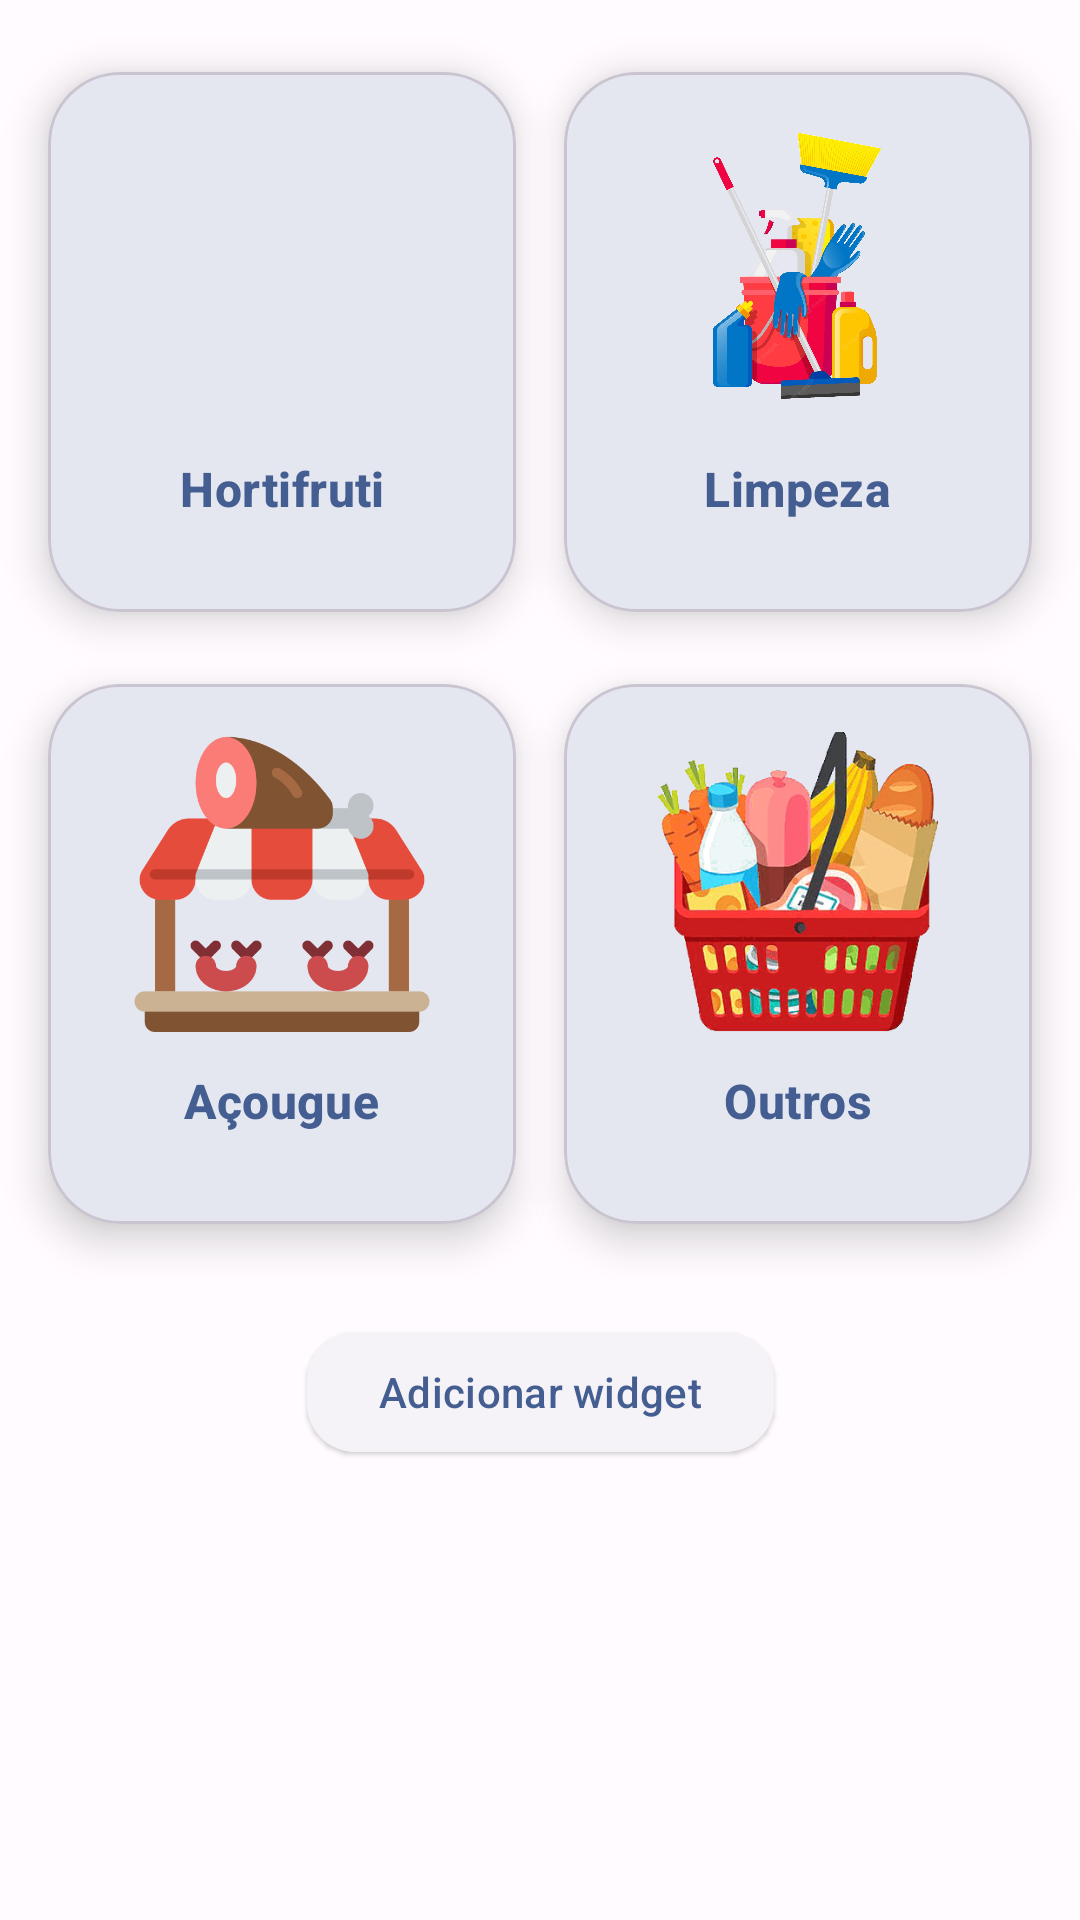

The Android layout XML behind this screen, and the referenced resources:
<!-- AndroidManifest.xml: activity theme Theme.ShoppingCart -->
<!-- res/layout/fragment_main.xml -->
<?xml version="1.0" encoding="utf-8"?>
<ScrollView xmlns:android="http://schemas.android.com/apk/res/android"
    xmlns:app="http://schemas.android.com/apk/res-auto"
    android:layout_width="match_parent"
    android:layout_height="match_parent">

    <androidx.constraintlayout.widget.ConstraintLayout
        android:layout_width="match_parent"
        android:layout_height="wrap_content"
        android:paddingBottom="20dp"
        android:clipToPadding="true">

        <com.google.android.material.card.MaterialCardView
            android:id="@+id/vegetables_material_card_view"
            android:layout_width="0dp"
            android:layout_height="wrap_content"
            android:layout_marginStart="16dp"
            android:layout_marginTop="24dp"
            android:layout_marginEnd="8dp"
            android:minHeight="180dp"
            app:cardCornerRadius="24dp"
            app:cardElevation="8dp"
            app:layout_constraintHorizontal_weight="1"
            app:layout_constraintStart_toStartOf="parent"
            app:layout_constraintEnd_toStartOf="@+id/cleaning_material_card_view"
            app:layout_constraintTop_toTopOf="parent">

            <androidx.constraintlayout.widget.ConstraintLayout
                android:layout_width="match_parent"
                android:layout_height="match_parent"
                android:padding="16dp">

                <ImageView
                    android:id="@+id/legumesImageView"
                    android:layout_width="100dp"
                    android:layout_height="100dp"
                    android:contentDescription="@string/category_produce"
                    android:src="@drawable/ic_vegetables"
                    app:layout_constraintTop_toTopOf="parent"
                    app:layout_constraintStart_toStartOf="parent"
                    app:layout_constraintEnd_toEndOf="parent" />

                <TextView
                    android:id="@+id/legumesTextView"
                    android:layout_width="wrap_content"
                    android:layout_height="wrap_content"
                    android:layout_marginTop="12dp"
                    android:text="@string/category_produce"
                    android:textStyle="bold"
                    android:textAppearance="@style/TextAppearance.Material3.TitleMedium"
                    android:textColor="?attr/colorPrimary"
                    app:layout_constraintTop_toBottomOf="@id/legumesImageView"
                    app:layout_constraintStart_toStartOf="parent"
                    app:layout_constraintEnd_toEndOf="parent"
                    app:layout_constraintBottom_toBottomOf="parent" />
            </androidx.constraintlayout.widget.ConstraintLayout>
        </com.google.android.material.card.MaterialCardView>

        <com.google.android.material.card.MaterialCardView
            android:id="@+id/cleaning_material_card_view"
            android:layout_width="0dp"
            android:layout_height="wrap_content"
            android:layout_marginStart="8dp"
            android:layout_marginTop="24dp"
            android:layout_marginEnd="16dp"
            android:minHeight="180dp"
            app:cardCornerRadius="24dp"
            app:cardElevation="8dp"
            app:layout_constraintHorizontal_weight="1"
            app:layout_constraintStart_toEndOf="@+id/vegetables_material_card_view"
            app:layout_constraintEnd_toEndOf="parent"
            app:layout_constraintTop_toTopOf="parent">

            <androidx.constraintlayout.widget.ConstraintLayout
                android:layout_width="match_parent"
                android:layout_height="match_parent"
                android:padding="16dp">

                <ImageView
                    android:id="@+id/cleaningImageView"
                    android:layout_width="100dp"
                    android:layout_height="100dp"
                    android:contentDescription="@string/category_cleaning"
                    android:src="@drawable/ic_cleaning"
                    app:layout_constraintTop_toTopOf="parent"
                    app:layout_constraintStart_toStartOf="parent"
                    app:layout_constraintEnd_toEndOf="parent" />

                <TextView
                    android:id="@+id/cleaningTextView"
                    android:layout_width="wrap_content"
                    android:layout_height="wrap_content"
                    android:layout_marginTop="12dp"
                    android:text="@string/category_cleaning"
                    android:textStyle="bold"
                    android:textAppearance="@style/TextAppearance.Material3.TitleMedium"
                    android:textColor="?attr/colorPrimary"
                    app:layout_constraintTop_toBottomOf="@id/cleaningImageView"
                    app:layout_constraintStart_toStartOf="parent"
                    app:layout_constraintEnd_toEndOf="parent"
                    app:layout_constraintBottom_toBottomOf="parent" />
            </androidx.constraintlayout.widget.ConstraintLayout>
        </com.google.android.material.card.MaterialCardView>

        <androidx.constraintlayout.widget.Barrier
            android:id="@+id/barrierRow1"
            android:layout_width="wrap_content"
            android:layout_height="wrap_content"
            app:barrierDirection="bottom"
            app:constraint_referenced_ids="vegetables_material_card_view,cleaning_material_card_view" />

        <com.google.android.material.card.MaterialCardView
            android:id="@+id/butcher_material_card_view"
            android:layout_width="0dp"
            android:layout_height="wrap_content"
            android:layout_marginStart="16dp"
            android:layout_marginTop="24dp"
            android:layout_marginEnd="8dp"
            android:minHeight="180dp"
            app:cardCornerRadius="24dp"
            app:cardElevation="8dp"
            app:layout_constraintHorizontal_weight="1"
            app:layout_constraintStart_toStartOf="parent"
            app:layout_constraintEnd_toStartOf="@+id/others_material_card_view"
            app:layout_constraintTop_toBottomOf="@+id/barrierRow1">

            <androidx.constraintlayout.widget.ConstraintLayout
                android:layout_width="match_parent"
                android:layout_height="match_parent"
                android:padding="16dp">

                <ImageView
                    android:id="@+id/butcherImageView"
                    android:layout_width="100dp"
                    android:layout_height="100dp"
                    android:contentDescription="@string/category_butcher"
                    android:src="@drawable/ic_butcher"
                    app:layout_constraintTop_toTopOf="parent"
                    app:layout_constraintStart_toStartOf="parent"
                    app:layout_constraintEnd_toEndOf="parent" />

                <TextView
                    android:id="@+id/acougueTextView"
                    android:layout_width="wrap_content"
                    android:layout_height="wrap_content"
                    android:layout_marginTop="12dp"
                    android:text="@string/category_butcher"
                    android:textStyle="bold"
                    android:textAppearance="@style/TextAppearance.Material3.TitleMedium"
                    android:textColor="?attr/colorPrimary"
                    app:layout_constraintTop_toBottomOf="@id/butcherImageView"
                    app:layout_constraintStart_toStartOf="parent"
                    app:layout_constraintEnd_toEndOf="parent"
                    app:layout_constraintBottom_toBottomOf="parent" />
            </androidx.constraintlayout.widget.ConstraintLayout>
        </com.google.android.material.card.MaterialCardView>

        <com.google.android.material.card.MaterialCardView
            android:id="@+id/others_material_card_view"
            android:layout_width="0dp"
            android:layout_height="wrap_content"
            android:layout_marginStart="8dp"
            android:layout_marginTop="24dp"
            android:layout_marginEnd="16dp"
            android:minHeight="180dp"
            app:cardCornerRadius="24dp"
            app:cardElevation="8dp"
            app:layout_constraintHorizontal_weight="1"
            app:layout_constraintStart_toEndOf="@+id/butcher_material_card_view"
            app:layout_constraintEnd_toEndOf="parent"
            app:layout_constraintTop_toBottomOf="@+id/barrierRow1">

            <androidx.constraintlayout.widget.ConstraintLayout
                android:layout_width="match_parent"
                android:layout_height="match_parent"
                android:padding="16dp">

                <ImageView
                    android:id="@+id/unknownCategoryImageView"
                    android:layout_width="100dp"
                    android:layout_height="100dp"
                    android:contentDescription="@string/category_others"
                    android:src="@drawable/ic_shopping"
                    app:layout_constraintTop_toTopOf="parent"
                    app:layout_constraintStart_toStartOf="parent"
                    app:layout_constraintEnd_toEndOf="parent" />

                <TextView
                    android:id="@+id/otherCategoryTextView"
                    android:layout_width="wrap_content"
                    android:layout_height="wrap_content"
                    android:layout_marginTop="12dp"
                    android:text="@string/category_others"
                    android:textStyle="bold"
                    android:textAppearance="@style/TextAppearance.Material3.TitleMedium"
                    android:textColor="?attr/colorPrimary"
                    app:layout_constraintTop_toBottomOf="@id/unknownCategoryImageView"
                    app:layout_constraintStart_toStartOf="parent"
                    app:layout_constraintEnd_toEndOf="parent"
                    app:layout_constraintBottom_toBottomOf="parent" />
            </androidx.constraintlayout.widget.ConstraintLayout>
        </com.google.android.material.card.MaterialCardView>

        <androidx.constraintlayout.widget.Barrier
            android:id="@+id/cardsBarrier"
            android:layout_width="wrap_content"
            android:layout_height="wrap_content"
            app:barrierDirection="bottom"
            app:constraint_referenced_ids="butcher_material_card_view,others_material_card_view" />

        
        <com.google.android.material.button.MaterialButton
            android:id="@+id/addWidgetButton"
            android:layout_width="wrap_content"
            android:layout_height="wrap_content"
            android:layout_marginTop="32dp"
            android:layout_marginBottom="16dp"
            android:text="@string/add_widget"
            style="@style/Widget.Material3.Button.ElevatedButton"
            app:cornerRadius="16dp"
            app:iconPadding="12dp"
            app:iconTint="@color/white"
            app:layout_constraintEnd_toEndOf="parent"
            app:layout_constraintStart_toStartOf="parent"
            app:layout_constraintTop_toBottomOf="@+id/cardsBarrier"
            app:layout_constraintBottom_toBottomOf="parent" />

    </androidx.constraintlayout.widget.ConstraintLayout>
</ScrollView>
<!-- resources referenced by this layout -->
<resources>
  <color name="white">#FFFFFFFF</color>
  <!-- drawable ic_butcher: png bitmap (drawable-hdpi, 25932 bytes) -->
  <!-- drawable ic_cleaning: png bitmap (drawable-xxhdpi, 855399 bytes) -->
  <!-- drawable ic_shopping: png bitmap (drawable-hdpi, 38407 bytes) -->
  <string name="add_widget">Adicionar widget</string>
  <string name="category_butcher">Açougue</string>
  <string name="category_cleaning">Limpeza</string>
  <string name="category_others">Outros</string>
  <string name="category_produce">Hortifruti</string>
  <style name="Theme.ShoppingCart" parent="Theme.Material3.DynamicColors.DayNight">
          <item name="android:colorBackground">@color/md_theme_light_background</item>
          <item name="android:statusBarColor">?attr/background</item>
      </style>
  <color name="md_theme_light_background">#FFFBFE</color>
</resources>
